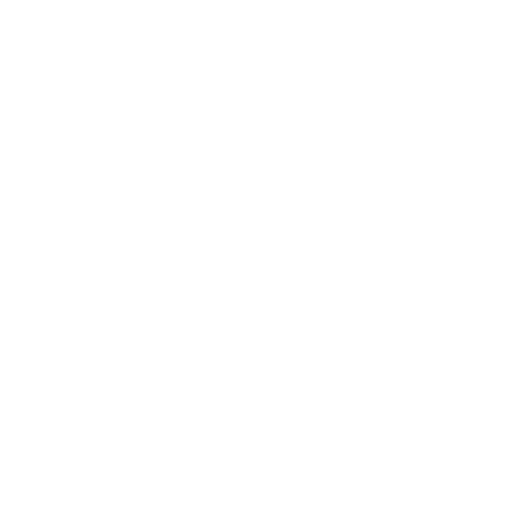
t = 0.00 s
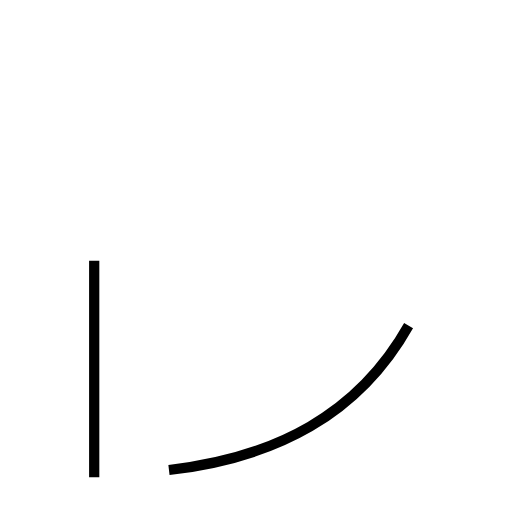
t = 1.49 s
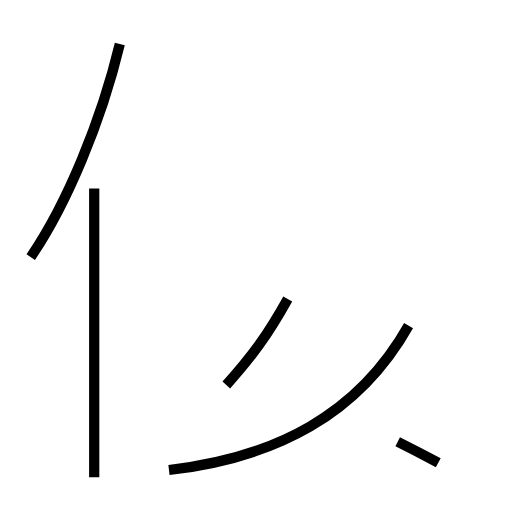
t = 2.82 s
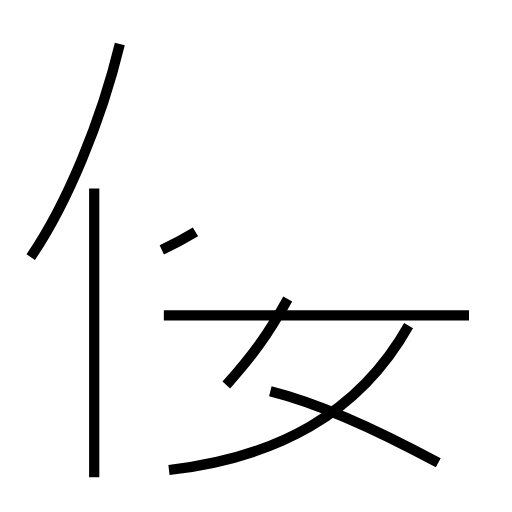
t = 4.23 s
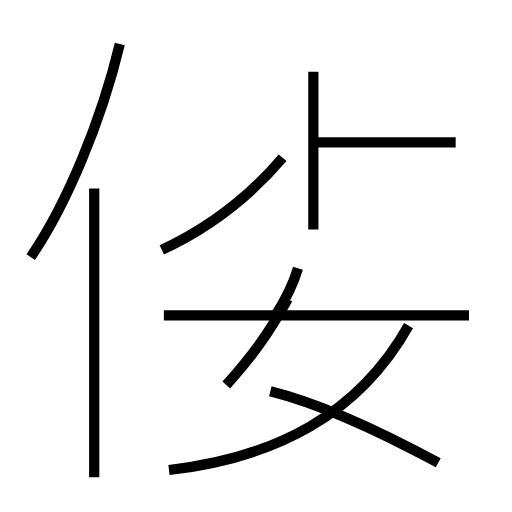
t = 5.60 s
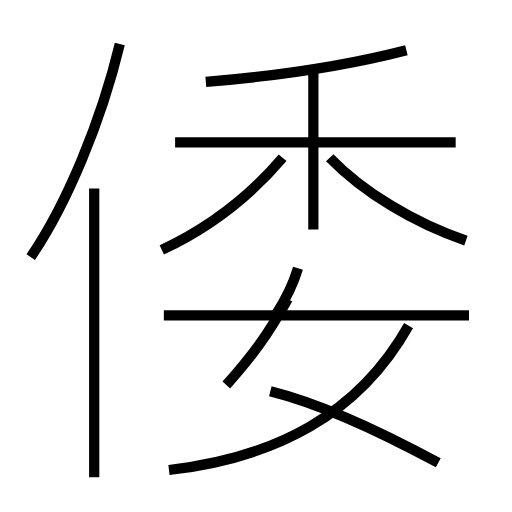
t = 7.07 s

The animated SVG that drew these frames (rendered in a browser with its animation timeline set to each time). Animation: 12 SMIL elements (animate=12); one cycle of 7.07 s.

<?xml version='1.0' encoding='utf-8'?>
<svg viewBox="0.0 -6.0 50.0 50.0" version="1.1" xmlns="http://www.w3.org/2000/svg"><rect x="-1000" y="-1000" width="2000" height="2000" stroke="white" fill="white" /><g style="fill:none;stroke:#000000;stroke-width:1"><path d="M 16.5 1.9 C 26.9 0.7 35.0 -3.5 39.9 -12.2 " transform="translate(0.0 38.0)" stroke-dasharray="28.46100280985807" stroke-dashoffset="28.46100280985807"><animate attributeName="stroke-dashoffset" from="28.46100280985807" to="0" dur="0.853830084295742s" begin="0s" fill="freeze" /></path><path d="M 9.2 2.6 L 9.2 -25.6 " transform="translate(0.0 38.0)" stroke-dasharray="28.200000000000003" stroke-dashoffset="28.200000000000003"><animate attributeName="stroke-dashoffset" from="28.200000000000003" to="0" dur="0.8460000000000001s" begin="0.853830084295742s" fill="freeze" /></path><path d="M 3.0 -18.9 C 6.5 -24.0 9.9 -32.2 11.7 -39.7 " transform="translate(0.0 38.0)" stroke-dasharray="22.654084093299794" stroke-dashoffset="22.654084093299794"><animate attributeName="stroke-dashoffset" from="22.654084093299794" to="0" dur="0.6796225227989938s" begin="1.6998300842957421s" fill="freeze" /></path><path d="M 22.1 -6.4 C 24.6 -9.2 26.1 -11.2 28.1 -14.8 " transform="translate(0.0 38.0)" stroke-dasharray="10.34903248311433" stroke-dashoffset="10.34903248311433"><animate attributeName="stroke-dashoffset" from="10.34903248311433" to="0" dur="0.3104709744934299s" begin="2.379452607094736s" fill="freeze" /></path><path d="M 42.8 1.2 C 38.0 -1.4 31.6 -4.5 26.4 -5.8 " transform="translate(0.0 38.0)" stroke-dasharray="17.873034612074676" stroke-dashoffset="17.873034612074676"><animate attributeName="stroke-dashoffset" from="17.873034612074676" to="0" dur="0.5361910383622402s" begin="2.689923581588166s" fill="freeze" /></path><path d="M 45.8 -13.2 L 16.0 -13.2 " transform="translate(0.0 38.0)" stroke-dasharray="29.799999999999997" stroke-dashoffset="29.799999999999997"><animate attributeName="stroke-dashoffset" from="29.799999999999997" to="0" dur="0.8939999999999999s" begin="3.226114619950406s" fill="freeze" /></path><path d="M 15.8 -19.6 C 20.1 -21.6 24.2 -24.6 27.6 -28.6 " transform="translate(0.0 38.0)" stroke-dasharray="14.955700919856339" stroke-dashoffset="14.955700919856339"><animate attributeName="stroke-dashoffset" from="14.955700919856339" to="0" dur="0.44867102759569016s" begin="4.120114619950406s" fill="freeze" /></path><path d="M 26.9 -13.2 C 27.8 -14.6 28.6 -16.1 29.1 -17.8 " transform="translate(0.0 38.0)" stroke-dasharray="5.1168302773259215" stroke-dashoffset="5.1168302773259215"><animate attributeName="stroke-dashoffset" from="5.1168302773259215" to="0" dur="0.15350490831977764s" begin="4.568785647546096s" fill="freeze" /></path><path d="M 30.6 -21.6 L 30.6 -37.0 " transform="translate(0.0 38.0)" stroke-dasharray="15.399999999999999" stroke-dashoffset="15.399999999999999"><animate attributeName="stroke-dashoffset" from="15.399999999999999" to="0" dur="0.46199999999999997s" begin="4.722290555865873s" fill="freeze" /></path><path d="M 44.5 -30.1 L 17.1 -30.1 " transform="translate(0.0 38.0)" stroke-dasharray="27.4" stroke-dashoffset="27.4"><animate attributeName="stroke-dashoffset" from="27.4" to="0" dur="0.822s" begin="5.184290555865873s" fill="freeze" /></path><path d="M 45.5 -20.5 C 40.5 -22.2 35.5 -25.2 32.2 -28.6 " transform="translate(0.0 38.0)" stroke-dasharray="15.70652011824304" stroke-dashoffset="15.70652011824304"><animate attributeName="stroke-dashoffset" from="15.70652011824304" to="0" dur="0.4711956035472912s" begin="6.006290555865873s" fill="freeze" /></path><path d="M 20.1 -36.0 C 26.1 -36.5 33.5 -37.5 39.7 -39.1" transform="translate(0.0 38.0)" stroke-dasharray="19.86548455689519" stroke-dashoffset="19.86548455689519"><animate attributeName="stroke-dashoffset" from="19.86548455689519" to="0" dur="0.5959645367068557s" begin="6.477486159413164s" fill="freeze" /></path></g></svg>
